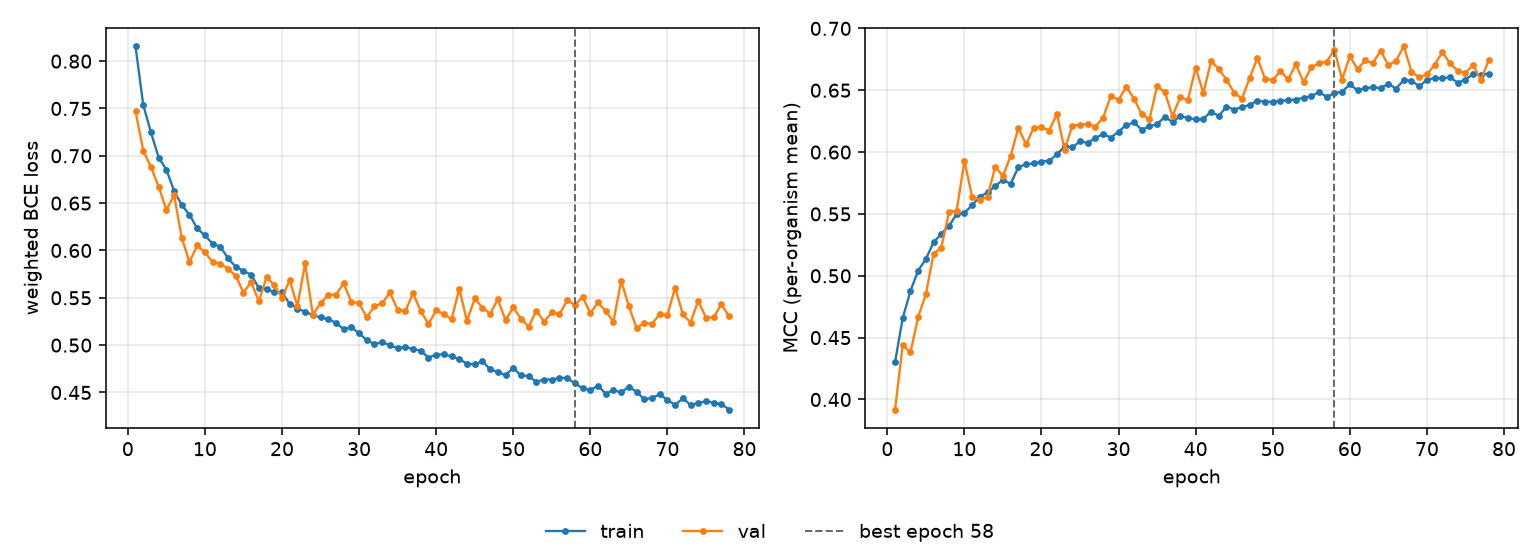

The file beside this chart, header and first rows:
epoch, tr_loss, vl_loss, tr_mcc, vl_mcc, is_best
1, 0.8156, 0.747, 0.4302, 0.3919, False
2, 0.7537, 0.7055, 0.4658, 0.444, False
3, 0.7247, 0.6882, 0.4877, 0.438, False
4, 0.6981, 0.6675, 0.5043, 0.4668, False
5, 0.6854, 0.6428, 0.5135, 0.485, False
6, 0.6629, 0.6584, 0.5271, 0.5179, False
7, 0.648, 0.6132, 0.5339, 0.5228, False
8, 0.6378, 0.5877, 0.5403, 0.5513, False
9, 0.6233, 0.6053, 0.55, 0.5527, False
10, 0.6159, 0.598, 0.5507, 0.5929, False
11, 0.6071, 0.5878, 0.5572, 0.5639, False
12, 0.604, 0.5861, 0.5639, 0.5613, False
13, 0.5917, 0.5807, 0.5675, 0.5639, False
14, 0.5827, 0.5733, 0.5724, 0.5882, False
15, 0.5783, 0.5556, 0.5777, 0.5805, False
16, 0.5744, 0.5666, 0.5742, 0.597, False
17, 0.5603, 0.5463, 0.5879, 0.6196, False
18, 0.5593, 0.5719, 0.5901, 0.6061, False
19, 0.556, 0.5633, 0.5908, 0.6198, False
20, 0.5558, 0.5502, 0.5924, 0.6201, False
21, 0.5434, 0.5686, 0.5929, 0.6174, False
22, 0.5387, 0.5412, 0.5981, 0.6309, False
23, 0.5354, 0.5863, 0.6046, 0.602, False
24, 0.5316, 0.5321, 0.6038, 0.6213, False
25, 0.5293, 0.5441, 0.6087, 0.6221, False
26, 0.5272, 0.5531, 0.6074, 0.6226, False
27, 0.5236, 0.5535, 0.6115, 0.6207, False
28, 0.5168, 0.5651, 0.6145, 0.6278, False
29, 0.5188, 0.5456, 0.6117, 0.6456, False
30, 0.5126, 0.5443, 0.6166, 0.642, False
31, 0.5052, 0.5292, 0.6219, 0.653, False
32, 0.5011, 0.5411, 0.624, 0.6432, False
33, 0.5031, 0.5443, 0.6181, 0.6306, False
34, 0.4998, 0.5557, 0.6207, 0.6263, False
35, 0.4968, 0.5374, 0.6227, 0.6533, False
36, 0.4983, 0.5358, 0.6284, 0.6484, False
37, 0.4956, 0.5548, 0.6244, 0.6291, False
38, 0.4943, 0.5361, 0.6289, 0.6444, False
39, 0.4868, 0.5222, 0.6277, 0.6421, False
40, 0.49, 0.5367, 0.6264, 0.6683, False
41, 0.4902, 0.5328, 0.6269, 0.6476, False
42, 0.488, 0.5274, 0.6327, 0.6736, False
43, 0.4852, 0.5595, 0.6291, 0.6671, False
44, 0.4804, 0.5254, 0.6367, 0.6585, False
45, 0.4796, 0.5493, 0.6344, 0.648, False
46, 0.483, 0.5397, 0.6362, 0.6432, False
47, 0.4745, 0.533, 0.6382, 0.6597, False
48, 0.4716, 0.5485, 0.6417, 0.6761, False
49, 0.4683, 0.5263, 0.6407, 0.6594, False
50, 0.4759, 0.5399, 0.6406, 0.6583, False
51, 0.468, 0.528, 0.6413, 0.6654, False
52, 0.4672, 0.5195, 0.642, 0.6588, False
53, 0.4614, 0.5365, 0.6425, 0.6709, False
54, 0.4636, 0.5248, 0.6439, 0.6565, False
55, 0.4637, 0.5345, 0.6453, 0.6686, False
56, 0.4655, 0.5328, 0.6485, 0.6717, False
57, 0.4653, 0.5472, 0.6448, 0.6732, False
58, 0.4596, 0.5425, 0.6475, 0.6825, True
59, 0.4545, 0.551, 0.6489, 0.6586, False
60, 0.4523, 0.5337, 0.6547, 0.6776, False
... 18 more rows
